pico-8 play session: hold → + tap 🅾, after a click and taps of 🅾, ❎, 🅾+❎, 🅾 in the second before t = 0

[t = 1 s] hold → ~1s, tap 🅾 ~2×
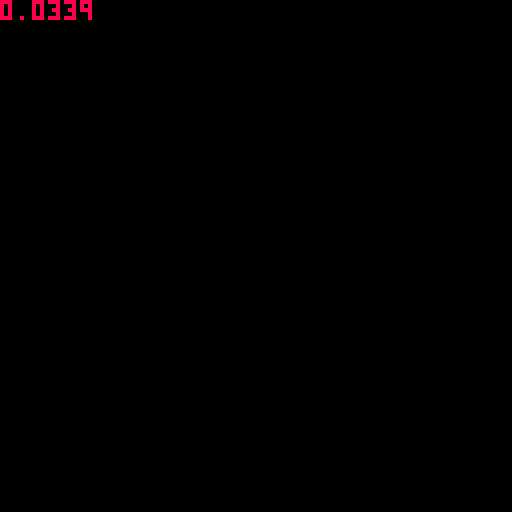

pico-8 cartridge
version 18
__lua__
-- ~noel berry~
--  topdown 3d

-- camera variables
cam_x=0
cam_y=0
top  =0
left =0
cam_mod_x=0
cam_mod_y=0

function _update()
 -- move camera
 if btn(0) then cam_x-=2 end
 if btn(1) then cam_x+=2 end
 if btn(2) then cam_y-=2 end
 if btn(3) then cam_y+=2 end

 -- update left/top tile positions
 left=cam_x/8
 top=cam_y/8
 cam_mod_x=cam_x%8
 cam_mod_y=cam_y%8
end

function _draw()

 cls()
 camera(cam_x,cam_y)

 -- draw tiles
 -- (order them from further out inwards)
 -- to add objects, will need to sort these
 -- into a list with objects in it as well,
 -- instead of doing it like this
 for tx=0,8 do
 for ty=0,8 do
 draw_tile(left+tx,top+ty)
 draw_tile(left+16-tx,top+ty)
 draw_tile(left+tx,top+16-ty)
 draw_tile(left+16-tx,top+16-ty)
 end
 end

 -- stats
 camera()
 color(8)
 print(stat(1))

end

function draw_tile(tx,ty)
 local t=mget(tx,ty)
 if (t>0 and t<5) then

 -- get positions
 local x=tx*8-cam_mod_x
 local y=ty*8-cam_mod_y

 -- get position at height t
 local tlx,tly=height(x,y,t)
 local brx,bry=height(x+8,y+8,t)

 -- draw the tile edge
 -- but only if we have to
 if mget(tx-1,ty)<t or 
 mget(tx+1,ty)<t or 
 mget(tx,ty-1)<t or 
 mget(tx,ty+1)<t then
 local len=t*2
 for i=0,len-1 do
 local p=i/len
 rectfill(x+(tlx-x)*p,
 y+(tly-y)*p,
 x+8+(brx-(x+8))*p,
 y+8+(bry-(y+8))*p,1)
 end
 end

 -- draw surface
 rectfill(tlx,tly,brx,bry,1+t)
 --sspr(t*8,0,8,8,tlx,tly,brx-tlx+1,bry-tly+1)

 end
end

-- gets the "height" from the center
function height(x,y,t)
 return x+(x-cam_x-64)*0.2*t,
 y+(y-cam_y-64)*0.2*t
end
__gfx__
00000000000000000000000000000000000000000000000000000000000000000000000000000000000000000000000000000000000000000000000000000000
00000000000000000000000000000000000000000000000000000000000000000000000000000000000000000000000000000000000000000000000000000000
00700700000000000000000000000000000000000000000000000000000000000000000000000000000000000000000000000000000000000000000000000000
00077000000000000000000000000000000000000000000000000000000000000000000000000000000000000000000000000000000000000000000000000000
00077000000000000000000000000000000000000000000000000000000000000000000000000000000000000000000000000000000000000000000000000000
00700700000000000000000000000000000000000000000000000000000000000000000000000000000000000000000000000000000000000000000000000000
